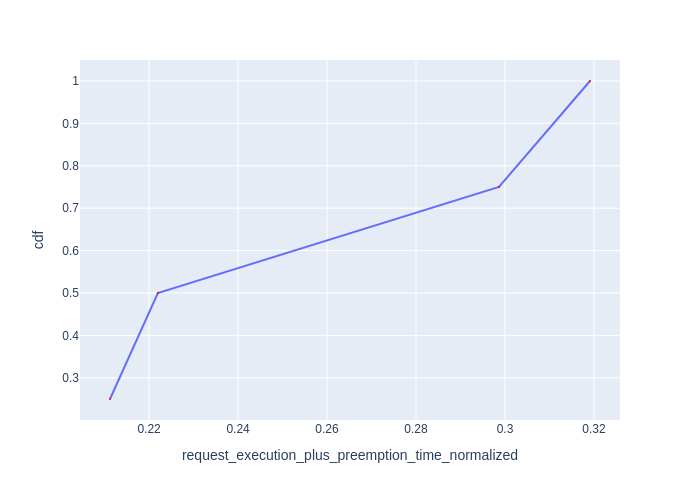

Source data for this figure (header and first rows):
Request Id, request_execution_plus_preemption_time_n…, cdf
0_3, 0.2112, 0.25
0_1, 0.222, 0.5
0_2, 0.2987, 0.75
0_0, 0.3191, 1.0
